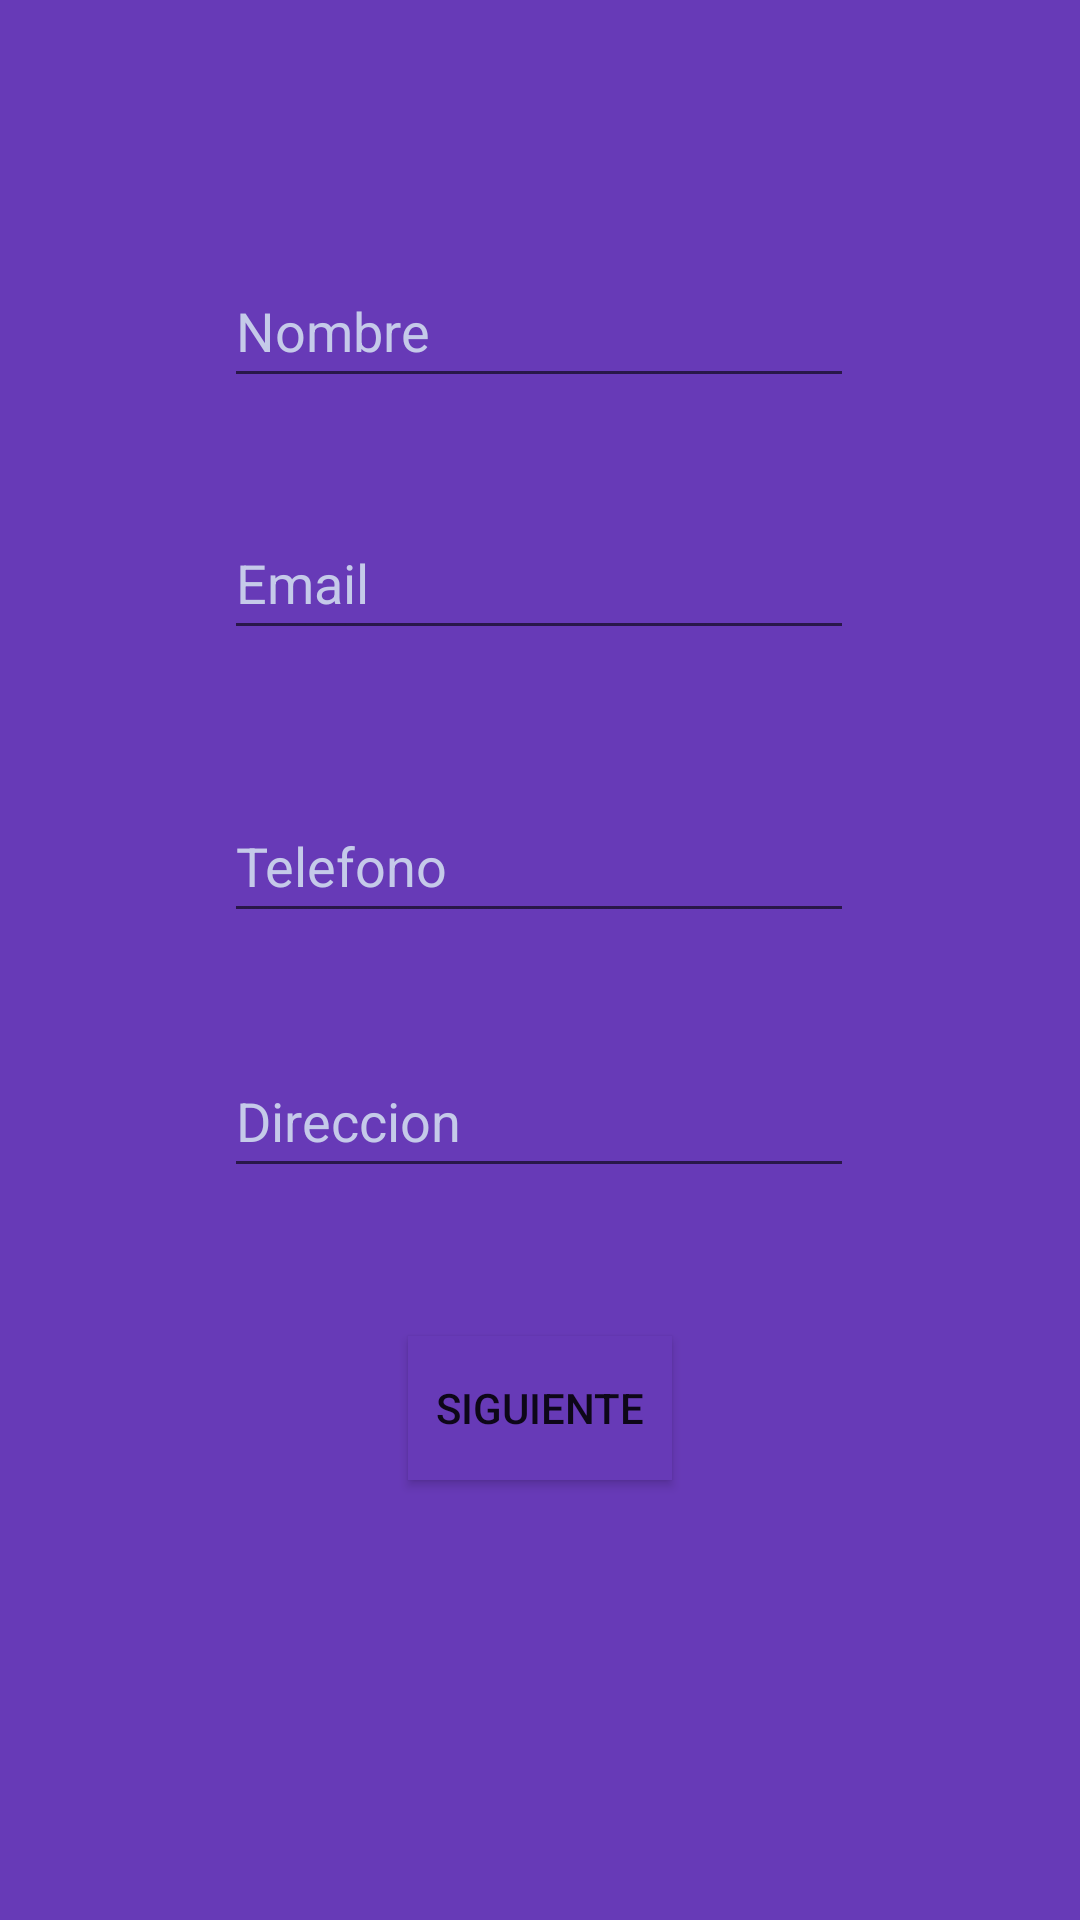

Android layout source for this screen:
<!-- AndroidManifest.xml: application theme Theme.Nima -->
<!-- res/layout/fragment_formulario.xml -->
<?xml version="1.0" encoding="utf-8"?>
<androidx.constraintlayout.widget.ConstraintLayout xmlns:android="http://schemas.android.com/apk/res/android"
    xmlns:app="http://schemas.android.com/apk/res-auto"
    xmlns:tools="http://schemas.android.com/tools"
    android:id="@+id/frameLayout"
    android:layout_width="match_parent"
    android:layout_height="match_parent"
    android:background="#673AB7"
    tools:context=".ui.formulario.Formulario">

    <EditText
        android:id="@+id/idNombre"
        android:layout_width="wrap_content"
        android:layout_height="wrap_content"
        android:autofillHints=""
        android:ems="10"
        android:hint="@string/nombre"
        android:inputType="textPersonName"
        android:minHeight="48dp"
        android:textColorHint="#C5CAE9"
        app:layout_constraintBottom_toBottomOf="parent"
        app:layout_constraintEnd_toEndOf="parent"
        app:layout_constraintHorizontal_bias="0.497"
        app:layout_constraintStart_toStartOf="parent"
        app:layout_constraintTop_toTopOf="parent"
        app:layout_constraintVertical_bias="0.143"
        />

    <EditText
        android:id="@+id/idEmail"
        android:layout_width="wrap_content"
        android:layout_height="wrap_content"
        android:ems="10"
        android:hint="@string/email"
        android:inputType="textEmailAddress"
        android:minHeight="48dp"
        android:textColorHint="#C5CAE9"
        app:layout_constraintBottom_toBottomOf="parent"
        app:layout_constraintEnd_toEndOf="parent"
        app:layout_constraintHorizontal_bias="0.497"
        app:layout_constraintStart_toStartOf="parent"
        app:layout_constraintTop_toTopOf="parent"
        app:layout_constraintVertical_bias="0.285"
         />

    <EditText
        android:id="@+id/idTelefono"
        android:layout_width="wrap_content"
        android:layout_height="wrap_content"
        android:ems="10"
        android:hint="@string/telefono"
        android:inputType="phone"
        android:minHeight="48dp"
        android:textColorHint="#C5CAE9"
        app:layout_constraintBottom_toBottomOf="parent"
        app:layout_constraintEnd_toEndOf="parent"
        app:layout_constraintHorizontal_bias="0.497"
        app:layout_constraintStart_toStartOf="parent"
        app:layout_constraintTop_toTopOf="parent"
        app:layout_constraintVertical_bias="0.444"
         />

    <EditText
        android:id="@+id/idDireccion"
        android:layout_width="wrap_content"
        android:layout_height="wrap_content"
        android:ems="10"
        android:hint="@string/direccion"
        android:inputType="textPostalAddress"
        android:minHeight="48dp"
        android:textColorHint="#C5CAE9"
        app:layout_constraintBottom_toBottomOf="parent"
        app:layout_constraintEnd_toEndOf="parent"
        app:layout_constraintHorizontal_bias="0.497"
        app:layout_constraintStart_toStartOf="parent"
        app:layout_constraintTop_toTopOf="parent"
        app:layout_constraintVertical_bias="0.588"
         />

    <Button
        android:id="@+id/idBoton"
        android:layout_width="wrap_content"
        android:layout_height="wrap_content"
        android:background="#673AB7"
        android:text="@string/siguiente"
        app:layout_constraintBottom_toBottomOf="parent"
        app:layout_constraintEnd_toEndOf="parent"
        app:layout_constraintStart_toStartOf="parent"
        app:layout_constraintTop_toTopOf="parent"
        app:layout_constraintVertical_bias="0.752" />

</androidx.constraintlayout.widget.ConstraintLayout>
<!-- resources referenced by this layout -->
<resources>
  <string name="direccion">Direccion</string>
  <string name="email">Email</string>
  <string name="nombre">Nombre</string>
  <string name="siguiente">SIGUIENTE</string>
  <string name="telefono">Telefono</string>
  <style name="Theme.Nima" parent="Theme.MaterialComponents.DayNight.NoActionBar">
          
          <item name="colorPrimary">@color/dorado_claro</item>
          <item name="colorPrimaryVariant">@color/marron</item>
          <item name="colorOnPrimary">@color/white</item>
          
          <item name="colorSecondary">@color/gris_dorado</item>
          <item name="colorSecondaryVariant">@color/dorado_oscuro</item>
          <item name="colorOnSecondary">@color/black</item>
          
          <item name="android:statusBarColor">?attr/colorPrimaryVariant</item>
          
      </style>
  <color name="dorado_claro">#eddfbc</color>
  <color name="marron">#3f3029</color>
  <color name="white">#FFFFFFFF</color>
  <color name="gris_dorado">#aeada8</color>
  <color name="dorado_oscuro">#4c4920</color>
  <color name="black">#FF000000</color>
</resources>
